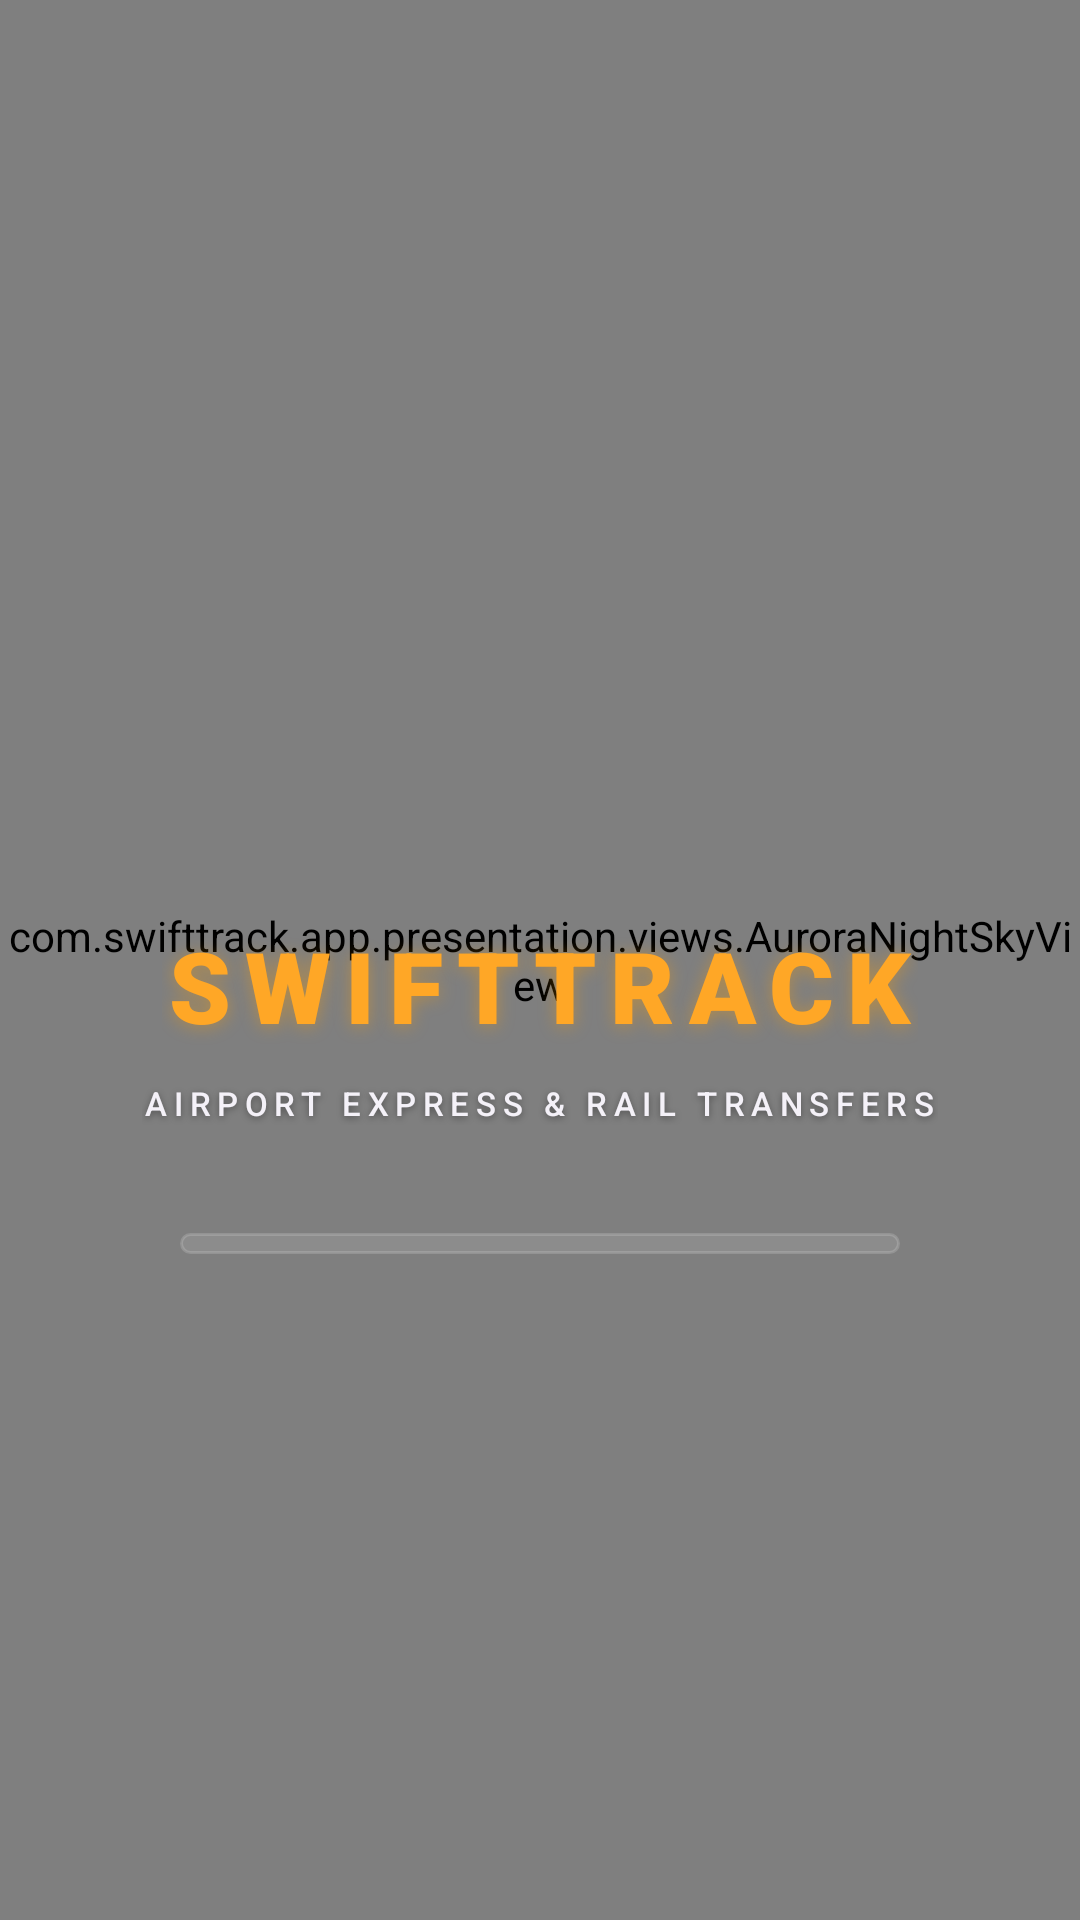

Write the Android layout XML for this screen, with the resource values it uses.
<!-- AndroidManifest.xml: application theme Theme.SwiftTrack -->
<!-- res/layout/fragment_splash.xml -->
<?xml version="1.0" encoding="utf-8"?>
<androidx.constraintlayout.widget.ConstraintLayout xmlns:android="http://schemas.android.com/apk/res/android"
    xmlns:app="http://schemas.android.com/apk/res-auto"
    android:layout_width="match_parent"
    android:layout_height="match_parent"
    android:background="@color/night_near_black">

    
    <com.swifttrack.app.presentation.views.AuroraNightSkyView
        android:id="@+id/aurora_night_sky_view"
        android:layout_width="match_parent"
        android:layout_height="match_parent"
        android:visibility="visible"
        app:layout_constraintBottom_toBottomOf="parent"
        app:layout_constraintEnd_toEndOf="parent"
        app:layout_constraintStart_toStartOf="parent"
        app:layout_constraintTop_toTopOf="parent" />

    
    <com.swifttrack.app.presentation.views.DaySkyView
        android:id="@+id/day_sky_view"
        android:layout_width="match_parent"
        android:layout_height="match_parent"
        android:visibility="gone"
        app:layout_constraintBottom_toBottomOf="parent"
        app:layout_constraintEnd_toEndOf="parent"
        app:layout_constraintStart_toStartOf="parent"
        app:layout_constraintTop_toTopOf="parent" />

    
    <TextView
        android:id="@+id/tv_logo"
        android:layout_width="wrap_content"
        android:layout_height="wrap_content"
        android:fontFamily="sans-serif-black"
        android:letterSpacing="0.14"
        android:shadowColor="#66FFA000"
        android:shadowDx="0"
        android:shadowDy="2"
        android:shadowRadius="14"
        android:text="SWIFTTRACK"
        android:textColor="@color/brand_amber_gold"
        android:textSize="33sp"
        android:textStyle="bold"
        app:layout_constraintBottom_toTopOf="@id/tv_subtitle"
        app:layout_constraintEnd_toEndOf="parent"
        app:layout_constraintStart_toStartOf="parent"
        app:layout_constraintTop_toTopOf="parent"
        app:layout_constraintVertical_bias="0.58"
        app:layout_constraintVertical_chainStyle="packed" />

    
    <TextView
        android:id="@+id/tv_subtitle"
        android:layout_width="wrap_content"
        android:layout_height="wrap_content"
        android:layout_marginTop="10dp"
        android:fontFamily="sans-serif-medium"
        android:letterSpacing="0.20"
        android:shadowColor="#60000000"
        android:shadowDx="0"
        android:shadowDy="2"
        android:shadowRadius="6"
        android:text="AIRPORT EXPRESS &amp; RAIL TRANSFERS"
        android:textColor="@color/text_secondary_white"
        android:textSize="11sp"
        app:layout_constraintBottom_toTopOf="@id/progress_bar"
        app:layout_constraintEnd_toEndOf="parent"
        app:layout_constraintStart_toStartOf="parent"
        app:layout_constraintTop_toBottomOf="@id/tv_logo" />

    
    <ProgressBar
        android:id="@+id/progress_bar"
        style="?android:attr/progressBarStyleHorizontal"
        android:layout_width="240dp"
        android:layout_height="7dp"
        android:layout_marginTop="36dp"
        android:max="100"
        android:progress="0"
        android:progressDrawable="@drawable/bg_splash_progress_bar"
        app:layout_constraintBottom_toBottomOf="parent"
        app:layout_constraintEnd_toEndOf="parent"
        app:layout_constraintStart_toStartOf="parent"
        app:layout_constraintTop_toBottomOf="@id/tv_subtitle" />

</androidx.constraintlayout.widget.ConstraintLayout>
<!-- resources referenced by this layout -->
<resources>
  <color name="brand_amber_gold">#FFA726</color>
  <color name="night_near_black">#05030B</color>
  <color name="text_secondary_white">#F4F1F8</color>
  <!-- drawable bg_splash_progress_bar (drawable) -->
  <?xml version="1.0" encoding="utf-8"?>
  <layer-list xmlns:android="http://schemas.android.com/apk/res/android">
      
      <item android:id="@android:id/background">
          <shape android:shape="rectangle">
              <corners android:radius="12dp" />
              <solid android:color="#1AFFFFFF" />
              <stroke
                  android:width="1dp"
                  android:color="#28FFFFFF" />
          </shape>
      </item>
  
      
      <item android:id="@android:id/progress">
          <clip>
              <shape android:shape="rectangle">
                  <corners android:radius="12dp" />
                  <gradient
                      android:angle="0"
                      android:startColor="#FF4FA3"
                      android:centerColor="#FF9E1B"
                      android:endColor="#FFA726" />
                  <stroke
                      android:width="0.5dp"
                      android:color="#40FFFFFF" />
              </shape>
          </clip>
      </item>
  </layer-list>
  <style name="Theme.SwiftTrack" parent="Theme.Material3.DayNight.NoActionBar">
          
          <item name="colorPrimary">@color/primary_indigo</item>
          <item name="colorOnPrimary">@color/white</item>
          <item name="colorPrimaryContainer">@color/primary_plum</item>
          <item name="colorOnPrimaryContainer">@color/white</item>
          <item name="colorSecondary">@color/accent_amber</item>
          <item name="colorOnSecondary">@color/primary_indigo</item>
  
          <item name="android:statusBarColor">@color/primary_indigo</item>
          <item name="android:windowLightStatusBar">false</item>
          <item name="android:navigationBarColor">@android:color/transparent</item>
          <item name="android:windowDrawsSystemBarBackgrounds">true</item>
          <item name="android:windowBackground">@color/surface_light</item>
  
          
          <item name="shapeAppearanceCornerExtraLarge">@style/ShapeAppearance.SwiftTrack.Card</item>
      </style>
  <color name="primary_indigo">#1A103C</color>
  <color name="white">#FFFFFF</color>
  <color name="primary_plum">#2D1B4E</color>
  <color name="accent_amber">#FF9E1B</color>
  <color name="surface_light">#F8F9FA</color>
  <style name="ShapeAppearance.SwiftTrack.Card" parent="ShapeAppearance.Material3.Corner.ExtraLarge">
          <item name="cornerSize">18dp</item>
      </style>
</resources>
